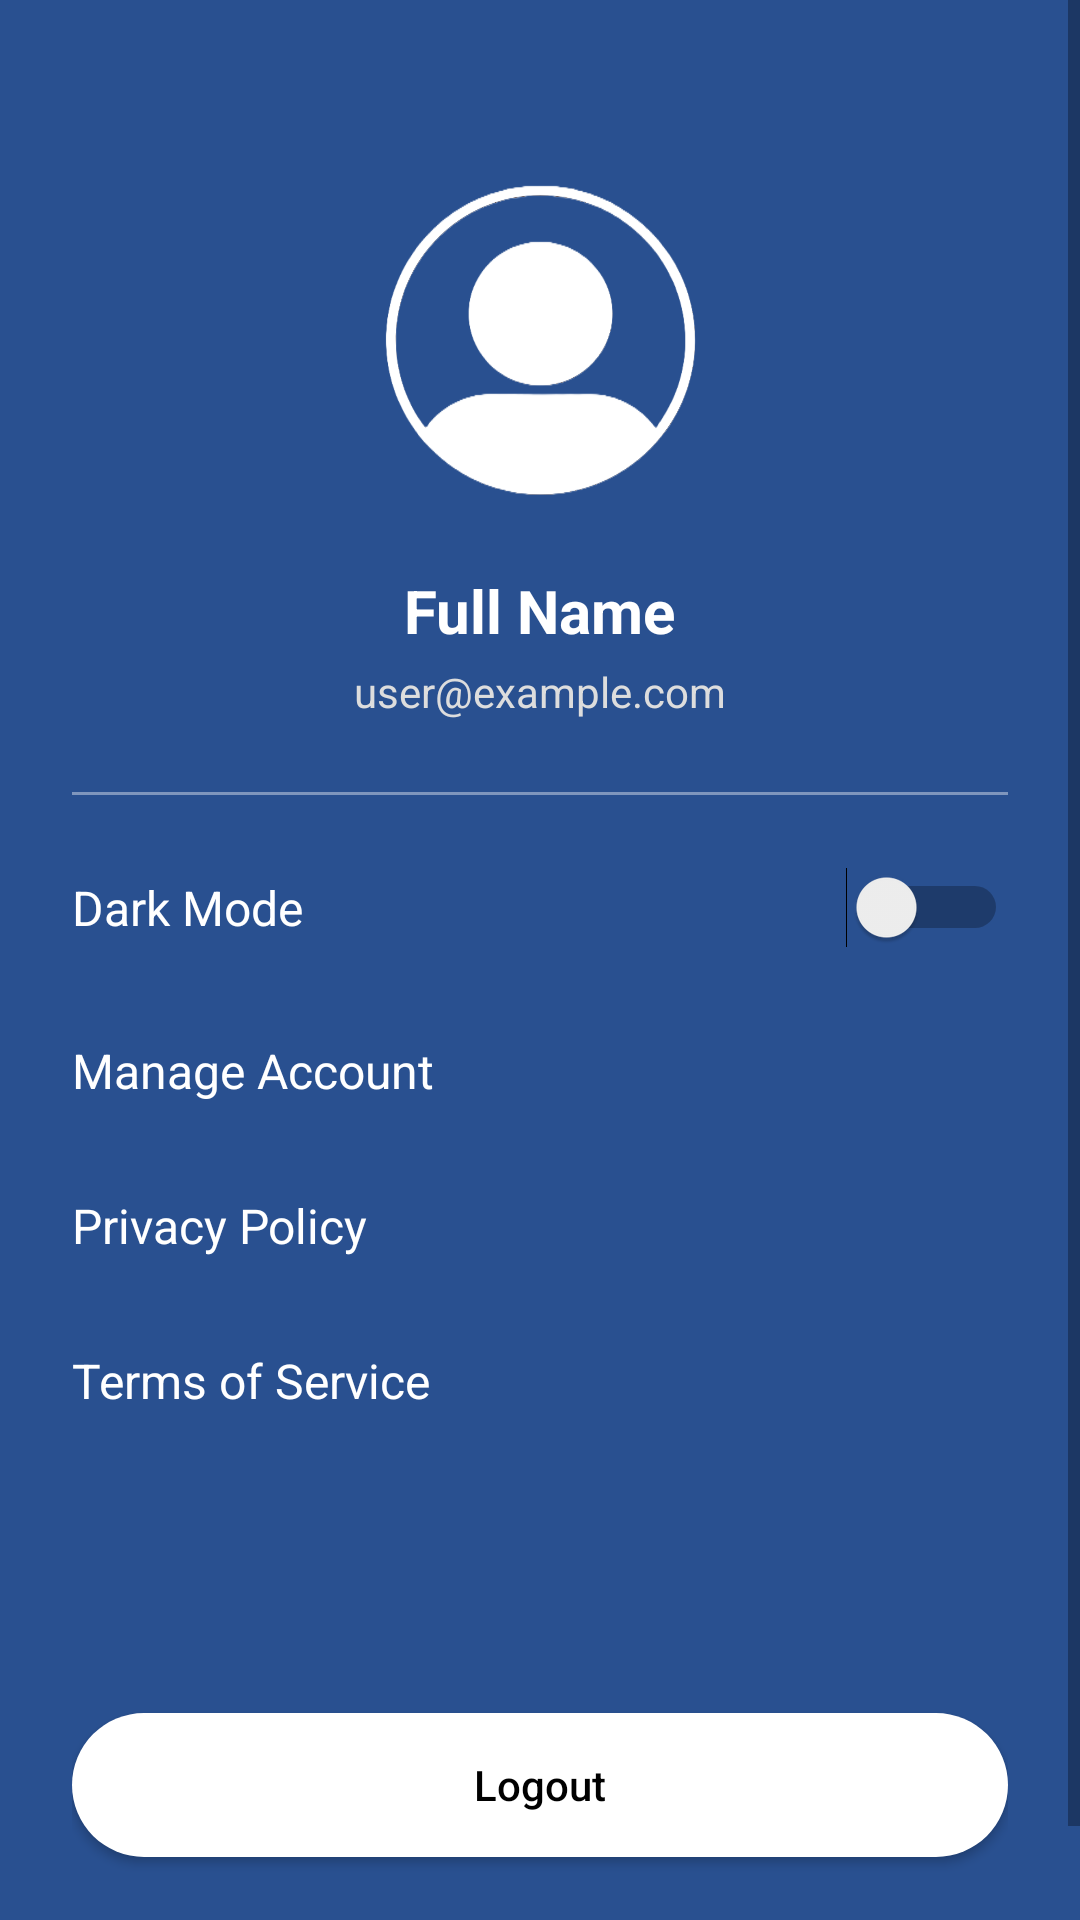

This screen was rendered from an Android layout file. Write that file and the resources it references.
<!-- AndroidManifest.xml: application theme Theme.InstaQuiz -->
<!-- res/layout/fragment_profile.xml -->
<?xml version="1.0" encoding="utf-8"?>
<ScrollView xmlns:android="http://schemas.android.com/apk/res/android"
    android:layout_width="match_parent"
    android:layout_height="match_parent"
    android:background="#295090">

    <LinearLayout
        android:layout_width="match_parent"
        android:layout_height="wrap_content"
        android:orientation="vertical"
        android:padding="24dp"
        android:gravity="center_horizontal">

        <ImageView
            android:id="@+id/profile_image"
            android:layout_width="120dp"
            android:layout_height="120dp"
            android:layout_marginTop="30dp"
            android:src="@drawable/profileee"
            android:scaleType="centerCrop"
            android:padding="2dp" />

        <TextView
            android:id="@+id/profile_name"
            android:layout_width="wrap_content"
            android:layout_height="wrap_content"
            android:text="Full Name"
            android:textColor="#FFFFFF"
            android:textSize="20sp"
            android:textStyle="bold"
            android:layout_marginTop="16dp" />

        <TextView
            android:id="@+id/profile_email"
            android:layout_width="wrap_content"
            android:layout_height="wrap_content"
            android:text="user@example.com"
            android:textColor="#DDDDDD"
            android:textSize="14sp"
            android:layout_marginTop="4dp" />

        <View
            android:layout_width="match_parent"
            android:layout_height="1dp"
            android:background="#66FFFFFF"
            android:layout_marginTop="24dp"
            android:layout_marginBottom="24dp" />

        <Switch
            android:id="@+id/dark_mode_switch"
            android:layout_width="match_parent"
            android:layout_height="wrap_content"
            android:text="Dark Mode"
            android:textSize="16sp"
            android:textColor="#FFFFFF" />

        <TextView
            android:id="@+id/manage_account"
            android:layout_width="match_parent"
            android:layout_height="wrap_content"
            android:text="Manage Account"
            android:textColor="#FFFFFF"
            android:textSize="16sp"
            android:layout_marginTop="30dp" />

        <TextView
            android:id="@+id/privacy_policy"
            android:layout_width="match_parent"
            android:layout_height="wrap_content"
            android:text="Privacy Policy"
            android:textColor="#FFFFFF"
            android:textSize="16sp"
            android:layout_marginTop="30dp" />

        <TextView
            android:id="@+id/terms_service"
            android:layout_width="match_parent"
            android:layout_height="wrap_content"
            android:text="Terms of Service"
            android:textColor="#FFFFFF"
            android:textSize="16sp"
            android:layout_marginTop="30dp" />


        <Button
            android:id="@+id/logout_button"
            android:layout_width="match_parent"
            android:layout_height="wrap_content"
            android:text="Logout"
            android:textAllCaps="false"
            android:textColor="#000"
            android:backgroundTint="#FFFF"
            android:layout_marginTop="100dp"
            android:background="@drawable/btncolor"
            android:layout_marginBottom="30dp" />

    </LinearLayout>
</ScrollView>
<!-- resources referenced by this layout -->
<resources>
  <!-- drawable btncolor (drawable) -->
  <?xml version="1.0" encoding="utf-8"?>
  <shape xmlns:android="http://schemas.android.com/apk/res/android">
      <solid
          android:color="#002556"></solid>
      <corners
          android:topRightRadius="45dp"
          android:topLeftRadius="45dp"
          android:bottomLeftRadius="45dp"
          android:bottomRightRadius="45dp"
          />
  </shape>
  <!-- drawable profileee: png bitmap (drawable, 120869 bytes) -->
  <style name="Theme.InstaQuiz" parent="Base.Theme.InstaQuiz" />
  <style name="Base.Theme.InstaQuiz" parent="Theme.AppCompat.Light.NoActionBar">
          
          
      </style>
</resources>
